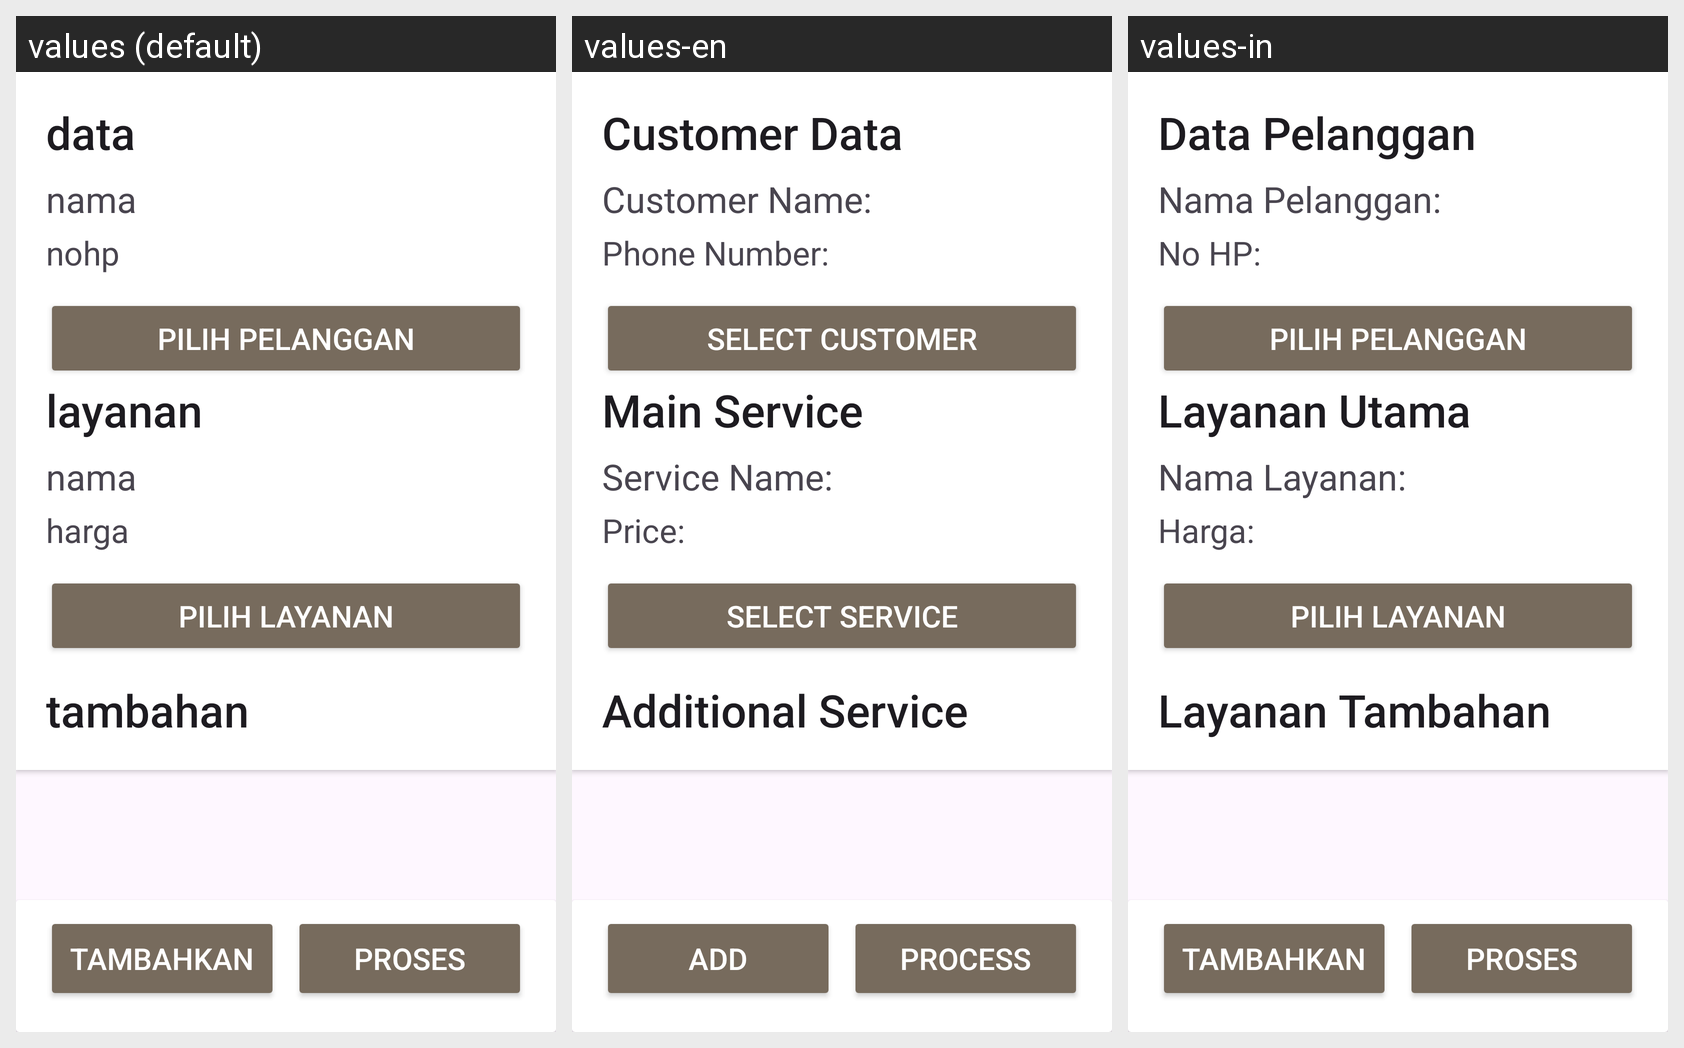

Here is an Android app screen in its default locale and in the app's own translations. Write out the translated-string differences for the strings that appear on this screen.
Android screen res/layout/activity_transaksi.xml rendered under 3 locales, left to right: values (default), values-en, values-in. Device: Nexus 5 (rendered at 1080×1920; each locale shown at half size, 540×960, under a caption strip naming it); theme Theme.Laundryy.
Strings drawn on this screen, with the default value and each locale's value (text and hints the layout hard-codes, and strings that could not be matched under every locale, appear in the picture but are not listed):

dataPelanggan
  values: data
  values-en: Customer Data
  values-in: Data Pelanggan

namapelanggan
  values: nama
  values-en: Customer Name: 
  values-in: Nama Pelanggan: 

noHp
  values: nohp
  values-en: Phone Number: 
  values-in: No HP:

btnPilihPelanggan
  values: pilih pelanggan
  values-en: Select Customer
  values-in: Pilih Pelanggan

layananUtama
  values: layanan
  values-en: Main Service
  values-in: Layanan Utama

namaLayanan
  values: nama
  values-en: Service Name: 
  values-in: Nama Layanan:

hargaLayanan
  values: harga
  values-en: Price: 
  values-in: Harga: 

btnPilihLayanan
  values: pilih layanan
  values-en: Select Service
  values-in: Pilih Layanan

layananTambahan
  values: tambahan
  values-en: Additional Service
  values-in: Layanan Tambahan

btnTambahkan
  values: tambahkan
  values-en: Add
  values-in: Tambahkan

btnProses
  values: proses
  values-en: Process
  values-in: Proses
